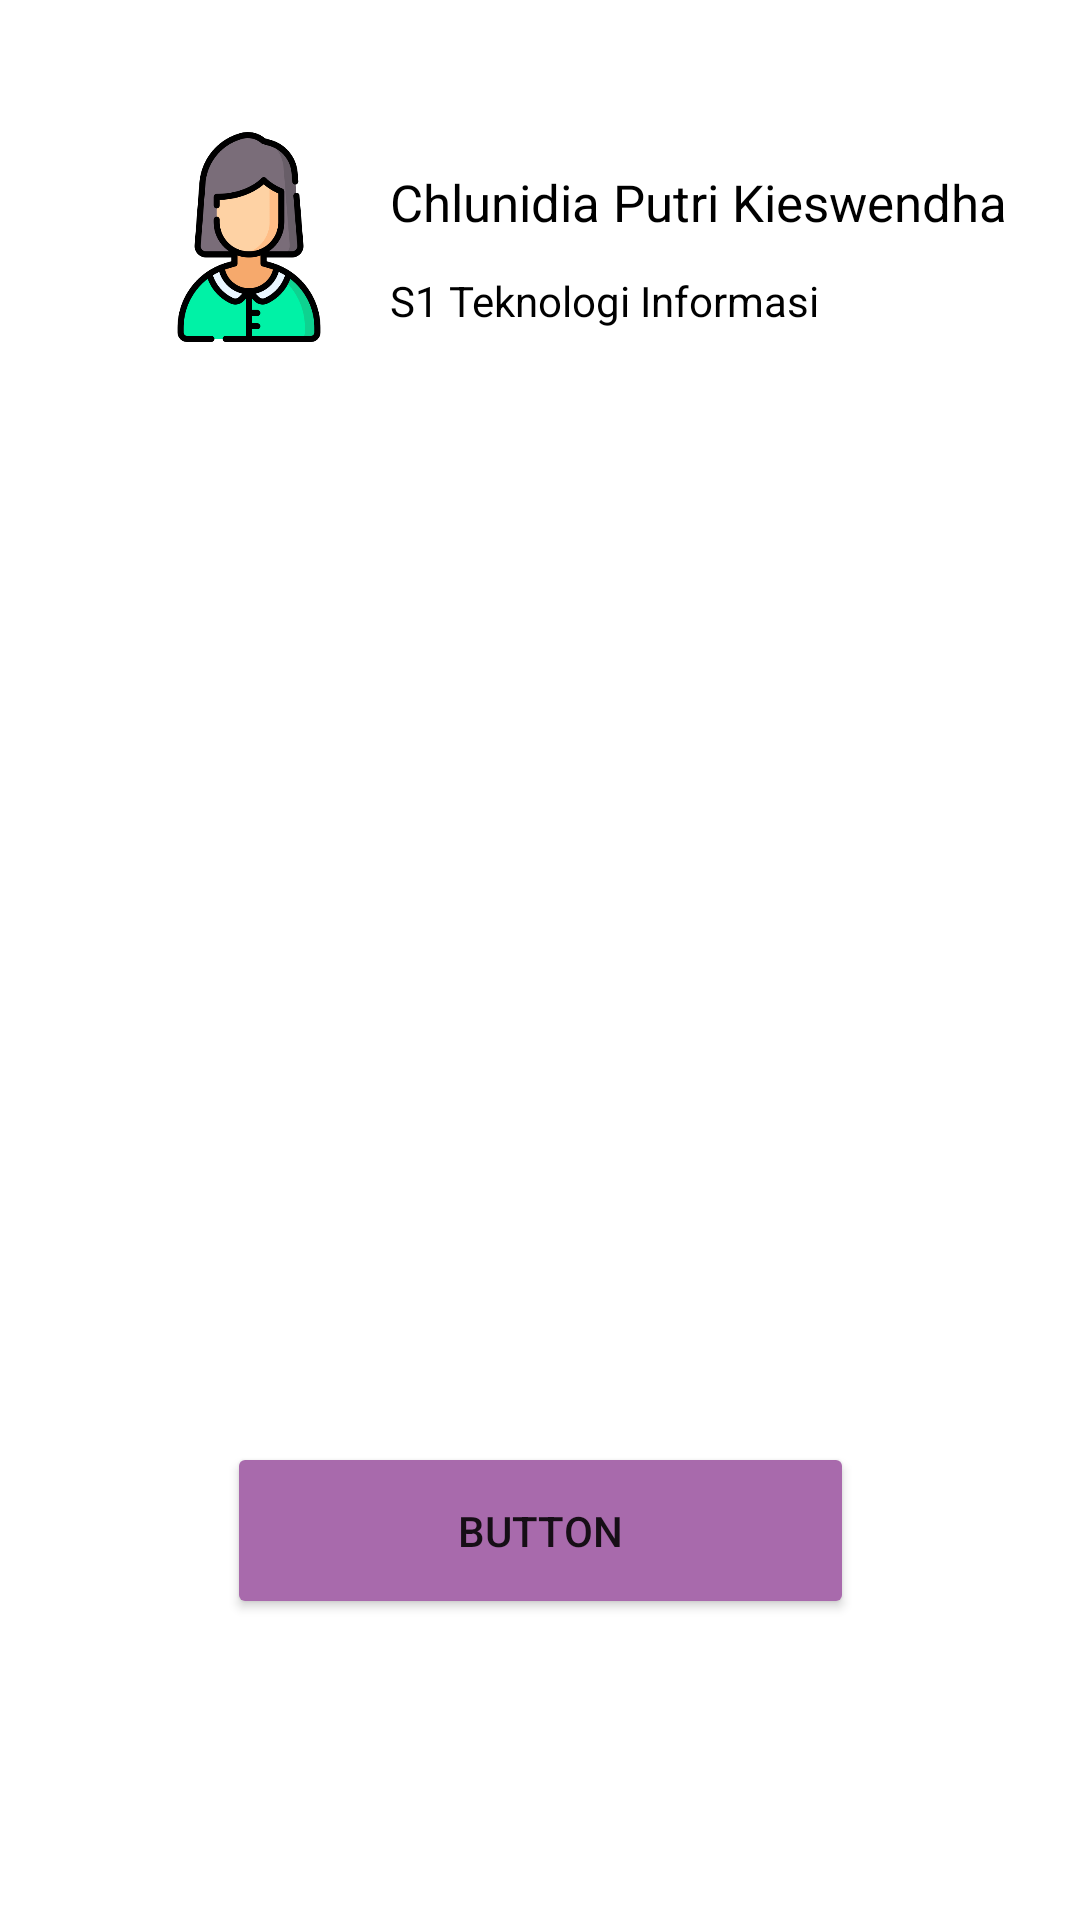

This screen was rendered from an Android layout file. Write that file and the resources it references.
<!-- AndroidManifest.xml: application theme Theme.CobaPertama -->
<!-- res/layout/activity_main.xml -->
<?xml version="1.0" encoding="utf-8"?>
<androidx.constraintlayout.widget.ConstraintLayout xmlns:android="http://schemas.android.com/apk/res/android"
    xmlns:app="http://schemas.android.com/apk/res-auto"
    xmlns:tools="http://schemas.android.com/tools"
    android:layout_width="match_parent"
    android:layout_height="match_parent"
    tools:context=".MainActivity">

    <TextView
        android:id="@+id/txtName"
        android:layout_width="wrap_content"
        android:layout_height="wrap_content"
        android:layout_marginStart="12dp"
        android:layout_marginTop="56dp"
        android:text="@string/name"
        android:textColor="@color/black"
        android:textSize="17dp"
        app:layout_constraintStart_toEndOf="@+id/imageView"
        app:layout_constraintTop_toTopOf="parent" />

    <ImageView
        android:id="@+id/imageView"
        android:layout_width="70dp"
        android:layout_height="70dp"
        android:layout_marginStart="48dp"
        android:layout_marginTop="44dp"
        app:layout_constraintStart_toStartOf="parent"
        app:layout_constraintTop_toTopOf="parent"
        app:srcCompat="@drawable/img_person" />

    <TextView
        android:id="@+id/textView2"
        android:layout_width="wrap_content"
        android:layout_height="wrap_content"
        android:layout_marginStart="12dp"
        android:layout_marginTop="12dp"
        android:text="@string/dept"
        android:textColor="@color/black"
        app:layout_constraintStart_toEndOf="@+id/imageView"
        app:layout_constraintTop_toBottomOf="@+id/txtName" />

    <ImageView
        android:id="@+id/imageView2"
        android:layout_width="wrap_content"
        android:layout_height="wrap_content"
        app:layout_constraintBottom_toBottomOf="parent"
        app:layout_constraintEnd_toEndOf="parent"
        app:layout_constraintHorizontal_bias="0.494"
        app:layout_constraintStart_toStartOf="parent"
        app:layout_constraintTop_toBottomOf="@+id/textView2"
        app:layout_constraintVertical_bias="0.353"
        app:srcCompat="@drawable/img_qr" />

    <Button
        android:id="@+id/button"
        android:layout_width="209dp"
        android:layout_height="59dp"
        android:text="Button"
        app:cornerRadius="20dp"
        app:layout_constraintBottom_toBottomOf="parent"
        app:layout_constraintEnd_toEndOf="parent"
        app:layout_constraintStart_toStartOf="parent"
        app:layout_constraintTop_toBottomOf="@+id/imageView2"
        app:layout_constraintVertical_bias="0.647"
        android:backgroundTint="@color/ungu_ketiga"/>

</androidx.constraintlayout.widget.ConstraintLayout>
<!-- resources referenced by this layout -->
<resources>
  <color name="black">#FF000000</color>
  <color name="ungu_ketiga">#a86aac</color>
  <!-- drawable img_person: png bitmap (drawable, 26791 bytes) -->
  <string name="dept">S1 Teknologi Informasi</string>
  <string name="name">Chlunidia Putri Kieswendha</string>
  <style name="Theme.CobaPertama" parent="Theme.MaterialComponents.DayNight.DarkActionBar">
          
          <item name="colorPrimary">@color/white</item>
          <item name="colorPrimaryVariant">@color/purple_700</item>
          <item name="colorOnPrimary">@color/white</item>
          
          <item name="colorSecondary">@color/teal_200</item>
          <item name="colorSecondaryVariant">@color/teal_700</item>
          <item name="colorOnSecondary">@color/black</item>
          
          <item name="android:statusBarColor">?attr/colorPrimaryVariant</item>
          
      </style>
  <color name="white">#FFFFFFFF</color>
  <color name="purple_700">#FF3700B3</color>
  <color name="teal_200">#FF03DAC5</color>
  <color name="teal_700">#FF018786</color>
</resources>
